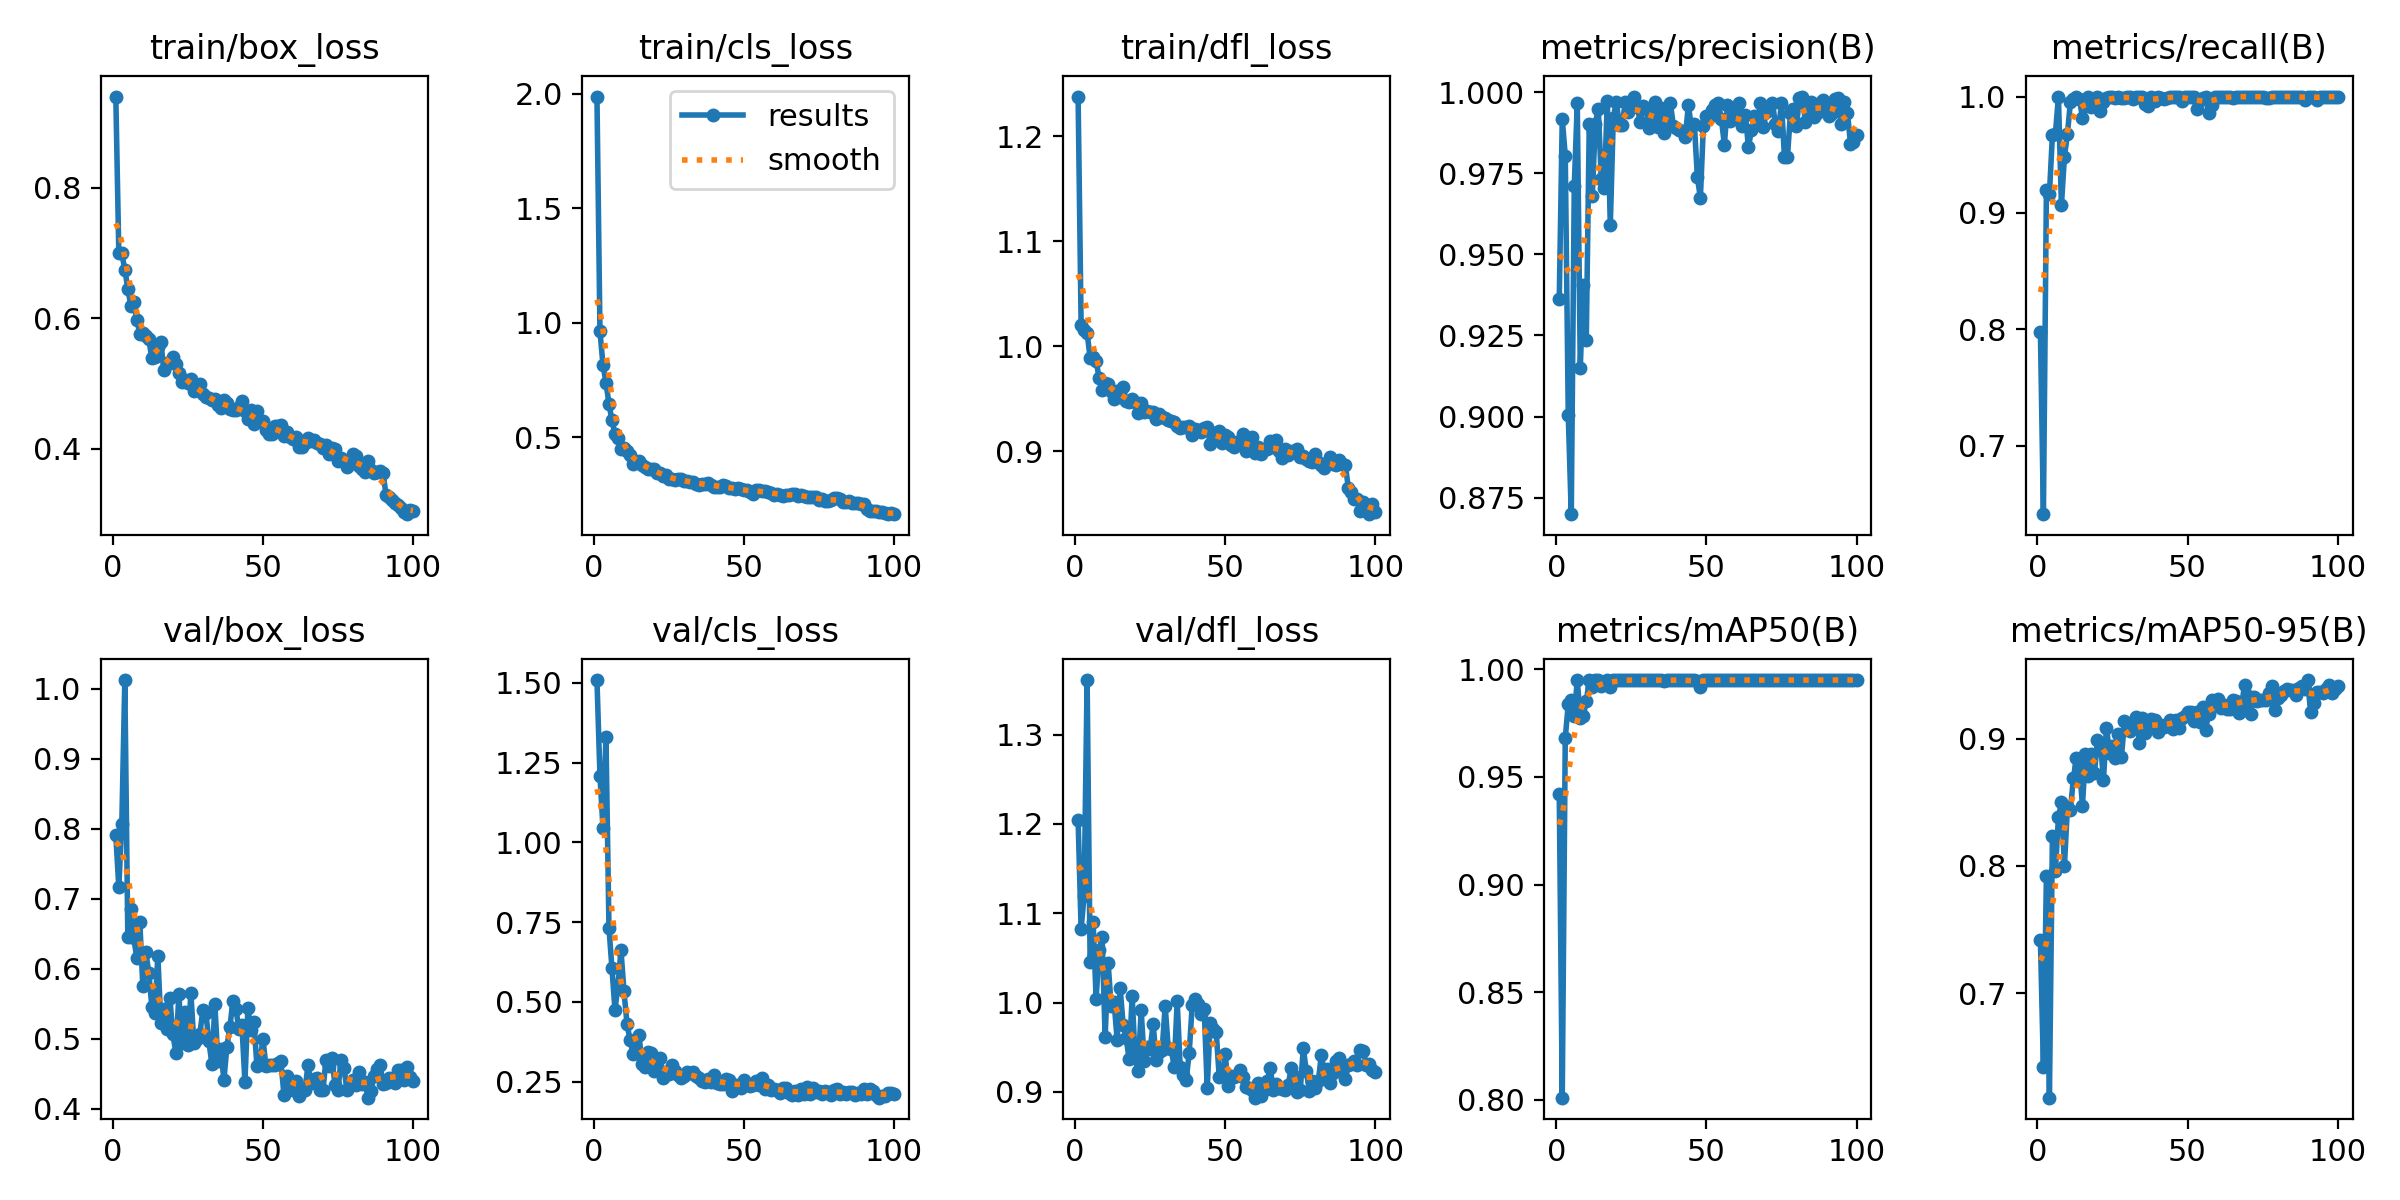

The data file committed next to this chart (first rows):
epoch, train/box_loss, train/cls_loss, train/dfl_loss, metrics/precision(B), metrics/recall(B), metrics/mAP50(B), metrics/mAP50-95(B), val/box_loss, val/cls_loss, val/dfl_loss, lr/pg0, lr/pg1, lr/pg2
1, 0.9399, 1.988, 1.238, 0.9363, 0.7981, 0.9422, 0.7415, 0.791, 1.509, 1.204, 0.0004672, 0.0004672, 0.0004672
2, 0.7007, 0.9621, 1.021, 0.9917, 0.6413, 0.801, 0.6418, 0.7161, 1.209, 1.083, 0.0009342, 0.0009342, 0.0009342
3, 0.6998, 0.8171, 1.016, 0.9804, 0.9197, 0.9681, 0.7919, 0.8067, 1.046, 1.119, 0.001392, 0.001392, 0.001392
4, 0.6747, 0.7386, 1.013, 0.9003, 0.916, 0.9838, 0.6177, 1.012, 1.331, 1.361, 0.001387, 0.001387, 0.001387
5, 0.6457, 0.6459, 0.9889, 0.8699, 0.9669, 0.9859, 0.8236, 0.6453, 0.7326, 1.045, 0.001372, 0.001372, 0.001372
6, 0.6192, 0.5733, 0.9895, 0.971, 0.9683, 0.9783, 0.7962, 0.6854, 0.6047, 1.09, 0.001358, 0.001358, 0.001358
7, 0.6245, 0.5137, 0.9861, 0.9965, 1, 0.995, 0.8381, 0.6436, 0.4748, 1.004, 0.001344, 0.001344, 0.001344
8, 0.5981, 0.496, 0.9697, 0.915, 0.9067, 0.9772, 0.85, 0.615, 0.5518, 1.058, 0.00133, 0.00133, 0.00133
9, 0.5765, 0.4497, 0.9588, 0.9405, 0.9482, 0.9782, 0.7999, 0.6663, 0.6617, 1.073, 0.001316, 0.001316, 0.001316
10, 0.5768, 0.4542, 0.9649, 0.9237, 0.9678, 0.9852, 0.8465, 0.5746, 0.533, 0.9614, 0.001302, 0.001302, 0.001302
11, 0.5728, 0.4385, 0.9646, 0.9903, 0.9955, 0.995, 0.8443, 0.6239, 0.432, 1.044, 0.001288, 0.001288, 0.001288
12, 0.5676, 0.4203, 0.9577, 0.9679, 0.9975, 0.9919, 0.8691, 0.5933, 0.381, 0.9963, 0.001273, 0.001273, 0.001273
13, 0.539, 0.3805, 0.9498, 0.9903, 1, 0.995, 0.8851, 0.5456, 0.3381, 1, 0.001259, 0.001259, 0.001259
14, 0.5401, 0.393, 0.9571, 0.9949, 0.9981, 0.995, 0.8786, 0.5366, 0.3437, 0.9581, 0.001245, 0.001245, 0.001245
15, 0.5554, 0.3955, 0.9518, 0.9731, 0.9816, 0.992, 0.8473, 0.6183, 0.396, 1.016, 0.001231, 0.001231, 0.001231
16, 0.5635, 0.3779, 0.9613, 0.9705, 0.9921, 0.9933, 0.8877, 0.5223, 0.3065, 0.975, 0.001217, 0.001217, 0.001217
17, 0.5215, 0.3676, 0.9479, 0.9972, 0.9994, 0.995, 0.871, 0.5425, 0.2949, 0.9607, 0.001203, 0.001203, 0.001203
18, 0.5315, 0.3609, 0.9476, 0.9589, 0.9909, 0.9915, 0.8878, 0.5142, 0.3422, 0.9362, 0.001189, 0.001189, 0.001189
19, 0.532, 0.3616, 0.9501, 0.9919, 0.9976, 0.995, 0.8727, 0.5583, 0.3393, 1.007, 0.001174, 0.001174, 0.001174
20, 0.5409, 0.3589, 0.9466, 0.997, 1, 0.995, 0.8993, 0.506, 0.2825, 0.9376, 0.00116, 0.00116, 0.00116
21, 0.5296, 0.3436, 0.9368, 0.99, 0.9879, 0.995, 0.897, 0.4799, 0.2985, 0.9237, 0.001146, 0.001146, 0.001146
22, 0.5169, 0.3437, 0.9462, 0.99, 0.9955, 0.995, 0.8676, 0.563, 0.3247, 0.9915, 0.001132, 0.001132, 0.001132
23, 0.5021, 0.3287, 0.9373, 0.997, 0.9987, 0.995, 0.9089, 0.4937, 0.2621, 0.9349, 0.001118, 0.001118, 0.001118
24, 0.5053, 0.3361, 0.939, 0.9938, 1, 0.995, 0.8891, 0.5377, 0.2791, 0.9498, 0.001104, 0.001104, 0.001104
25, 0.5005, 0.3178, 0.9374, 0.9972, 1, 0.995, 0.8942, 0.4904, 0.2727, 0.9485, 0.001089, 0.001089, 0.001089
26, 0.5063, 0.3149, 0.9377, 0.9986, 0.9988, 0.995, 0.8846, 0.5649, 0.3032, 0.9757, 0.001075, 0.001075, 0.001075
27, 0.489, 0.3145, 0.9312, 0.9953, 1, 0.995, 0.904, 0.4937, 0.2818, 0.9361, 0.001061, 0.001061, 0.001061
28, 0.4913, 0.3152, 0.9356, 0.9907, 0.9984, 0.995, 0.8858, 0.4989, 0.2694, 0.945, 0.001047, 0.001047, 0.001047
29, 0.4995, 0.315, 0.933, 0.9959, 0.9985, 0.995, 0.9137, 0.507, 0.2617, 0.9472, 0.001033, 0.001033, 0.001033
30, 0.4848, 0.3092, 0.9319, 0.9948, 1, 0.995, 0.9121, 0.5406, 0.269, 0.9963, 0.001019, 0.001019, 0.001019
31, 0.48, 0.3093, 0.9299, 0.989, 1, 0.9948, 0.9059, 0.5367, 0.2812, 0.9494, 0.001005, 0.001005, 0.001005
32, 0.4774, 0.3048, 0.9287, 0.9906, 0.9979, 0.995, 0.9118, 0.496, 0.2784, 0.9481, 0.0009904, 0.0009904, 0.0009904
33, 0.4745, 0.3032, 0.9282, 0.9969, 1, 0.995, 0.9175, 0.4637, 0.2816, 0.928, 0.0009763, 0.0009763, 0.0009763
34, 0.4768, 0.2973, 0.9245, 0.9892, 1, 0.995, 0.8966, 0.5488, 0.2662, 1.001, 0.0009622, 0.0009622, 0.0009622
35, 0.4669, 0.2926, 0.9225, 0.995, 1, 0.995, 0.9167, 0.4676, 0.2611, 0.9274, 0.000948, 0.000948, 0.000948
36, 0.4628, 0.2954, 0.923, 0.9873, 0.9938, 0.9947, 0.9043, 0.4849, 0.2517, 0.9192, 0.0009338, 0.0009338, 0.0009338
37, 0.4747, 0.2933, 0.9233, 0.9919, 0.9921, 0.9948, 0.9117, 0.4404, 0.2475, 0.9134, 0.0009197, 0.0009197, 0.0009197
38, 0.4708, 0.2984, 0.9244, 0.9967, 1, 0.995, 0.9154, 0.4887, 0.2588, 0.9438, 0.0009056, 0.0009056, 0.0009056
39, 0.461, 0.292, 0.9162, 0.9897, 0.9965, 0.9949, 0.9146, 0.5164, 0.2478, 0.9968, 0.0008914, 0.0008914, 0.0008914
40, 0.4594, 0.2819, 0.9218, 0.9891, 1, 0.995, 0.9057, 0.5543, 0.2692, 1.004, 0.0008773, 0.0008773, 0.0008773
41, 0.4592, 0.2837, 0.9207, 0.9882, 0.9987, 0.995, 0.9108, 0.5423, 0.2464, 0.9989, 0.0008631, 0.0008631, 0.0008631
42, 0.4638, 0.2822, 0.9185, 0.988, 0.9983, 0.995, 0.9095, 0.5136, 0.2425, 0.9869, 0.000849, 0.000849, 0.000849
43, 0.4728, 0.2903, 0.9226, 0.9863, 0.9991, 0.995, 0.9107, 0.5196, 0.2431, 0.9932, 0.0008348, 0.0008348, 0.0008348
44, 0.4582, 0.2844, 0.9236, 0.996, 1, 0.995, 0.9146, 0.4381, 0.2584, 0.9041, 0.0008207, 0.0008207, 0.0008207
45, 0.4455, 0.2795, 0.9073, 0.9893, 1, 0.995, 0.9079, 0.5437, 0.2562, 0.9769, 0.0008065, 0.0008065, 0.0008065
46, 0.459, 0.2757, 0.9173, 0.9901, 1, 0.995, 0.9146, 0.5128, 0.2212, 0.9706, 0.0007924, 0.0007924, 0.0007924
47, 0.4378, 0.2728, 0.914, 0.9738, 1, 0.9947, 0.9089, 0.5241, 0.2399, 0.9668, 0.0007782, 0.0007782, 0.0007782
48, 0.4582, 0.278, 0.9191, 0.9673, 0.9963, 0.9917, 0.9167, 0.4608, 0.2397, 0.9164, 0.0007641, 0.0007641, 0.0007641
49, 0.4421, 0.2712, 0.9079, 0.9896, 1, 0.995, 0.918, 0.4646, 0.2311, 0.9201, 0.0007499, 0.0007499, 0.0007499
50, 0.4425, 0.2684, 0.9157, 0.9927, 1, 0.995, 0.921, 0.4999, 0.255, 0.9419, 0.0007358, 0.0007358, 0.0007358
51, 0.4283, 0.2678, 0.9139, 0.9922, 0.9999, 0.995, 0.9214, 0.4604, 0.2423, 0.9064, 0.0007216, 0.0007216, 0.0007216
52, 0.4226, 0.26, 0.9063, 0.9946, 1, 0.995, 0.9143, 0.4627, 0.2347, 0.9176, 0.0007075, 0.0007075, 0.0007075
53, 0.4229, 0.2536, 0.9047, 0.996, 0.9893, 0.995, 0.9214, 0.4618, 0.2398, 0.9165, 0.0006934, 0.0006934, 0.0006934
54, 0.4354, 0.2677, 0.9086, 0.9965, 0.9972, 0.995, 0.9135, 0.4619, 0.2512, 0.9189, 0.0006792, 0.0006792, 0.0006792
55, 0.4348, 0.2707, 0.9069, 0.9917, 0.9989, 0.995, 0.925, 0.4645, 0.2396, 0.9244, 0.0006651, 0.0006651, 0.0006651
56, 0.4367, 0.2638, 0.9167, 0.9838, 1, 0.995, 0.9066, 0.4674, 0.2603, 0.9166, 0.0006509, 0.0006509, 0.0006509
57, 0.42, 0.2645, 0.9009, 0.996, 0.9855, 0.995, 0.9197, 0.4196, 0.2255, 0.9053, 0.0006368, 0.0006368, 0.0006368
58, 0.4256, 0.2624, 0.908, 0.991, 0.9925, 0.995, 0.9309, 0.4468, 0.2404, 0.9042, 0.0006226, 0.0006226, 0.0006226
59, 0.4187, 0.2553, 0.9138, 0.9937, 1, 0.995, 0.929, 0.4392, 0.224, 0.9025, 0.0006085, 0.0006085, 0.0006085
60, 0.415, 0.2481, 0.8984, 0.9919, 1, 0.995, 0.9314, 0.4273, 0.2266, 0.8935, 0.0005943, 0.0005943, 0.0005943
... 40 more rows
